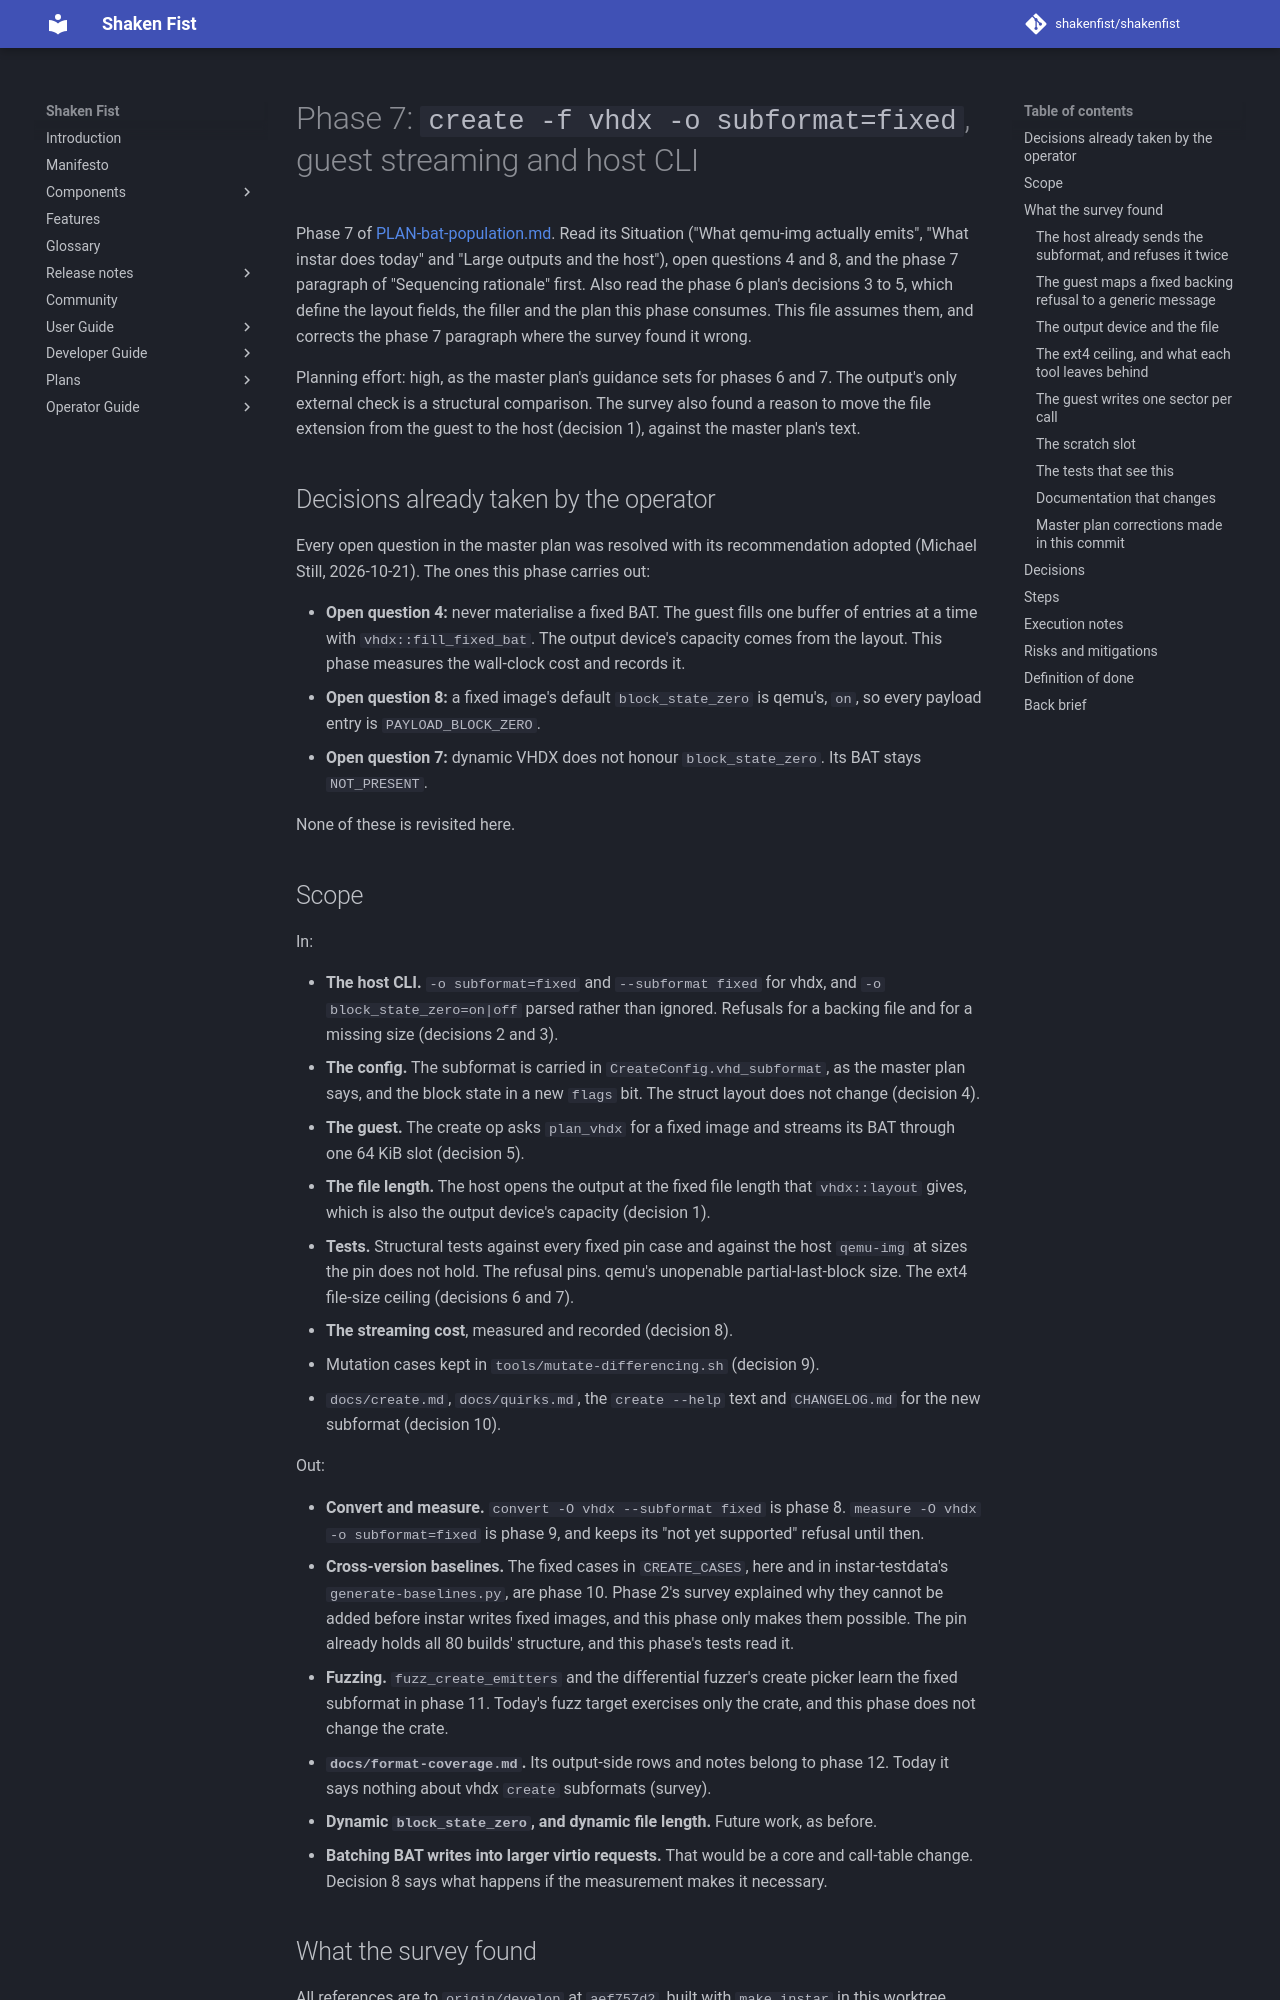

repository: shakenfist/shakenfist · page: components/instar/plans/PLAN-bat-population-phase-07-create/index.html · generator: mkdocs

# Phase 7: `create -f vhdx -o subformat=fixed`, guest streaming and host CLI

Phase 7 of [PLAN-bat-population.md](/components/instar/plans/PLAN-bat-population/). Read its
Situation ("What qemu-img actually emits", "What instar does today" and
"Large outputs and the host"), open questions 4 and 8, and the phase 7
paragraph of "Sequencing rationale" first. Also read the phase 6 plan's
decisions 3 to 5, which define the layout fields, the filler and the
plan this phase consumes. This file assumes them, and corrects the
phase 7 paragraph where the survey found it wrong.

Planning effort: high, as the master plan's guidance sets for phases 6
and 7. The output's only external check is a structural comparison.
The survey also found a reason to move the file extension from the
guest to the host (decision 1), against the master plan's text.

## Decisions already taken by the operator

Every open question in the master plan was resolved with its
recommendation adopted (Michael Still, 2026-10-21). The ones this
phase carries out:

* **Open question 4:** never materialise a fixed BAT. The guest fills
  one buffer of entries at a time with `vhdx::fill_fixed_bat`. The
  output device's capacity comes from the layout. This phase measures
  the wall-clock cost and records it.
* **Open question 8:** a fixed image's default `block_state_zero` is
  qemu's, `on`, so every payload entry is `PAYLOAD_BLOCK_ZERO`.
* **Open question 7:** dynamic VHDX does not honour `block_state_zero`.
  Its BAT stays `NOT_PRESENT`.

None of these is revisited here.

## Scope

In:

* **The host CLI.** `-o subformat=fixed` and `--subformat fixed` for
  vhdx, and `-o block_state_zero=on|off` parsed rather than ignored.
  Refusals for a backing file and for a missing size (decisions 2
  and 3).
* **The config.** The subformat is carried in `CreateConfig.vhd_subformat`,
  as the master plan says, and the block state in a new `flags` bit.
  The struct layout does not change (decision 4).
* **The guest.** The create op asks `plan_vhdx` for a fixed image and
  streams its BAT through one 64 KiB slot (decision 5).
* **The file length.** The host opens the output at the fixed file
  length that `vhdx::layout` gives, which is also the output device's
  capacity (decision 1).
* **Tests.** Structural tests against every fixed pin case and against
  the host `qemu-img` at sizes the pin does not hold. The refusal pins.
  qemu's unopenable partial-last-block size. The ext4 file-size ceiling
  (decisions 6 and 7).
* **The streaming cost**, measured and recorded (decision 8).
* Mutation cases kept in `tools/mutate-differencing.sh` (decision 9).
* `docs/create.md`, `docs/quirks.md`, the `create --help` text and
  `CHANGELOG.md` for the new subformat (decision 10).

Out:

* **Convert and measure.** `convert -O vhdx --subformat fixed` is
  phase 8. `measure -O vhdx -o subformat=fixed` is phase 9, and keeps
  its "not yet supported" refusal until then.
* **Cross-version baselines.** The fixed cases in `CREATE_CASES`, here
  and in instar-testdata's `generate-baselines.py`, are phase 10. Phase
  2's survey explained why they cannot be added before instar writes
  fixed images, and this phase only makes them possible. The pin
  already holds all 80 builds' structure, and this phase's tests read
  it.
* **Fuzzing.** `fuzz_create_emitters` and the differential fuzzer's
  create picker learn the fixed subformat in phase 11. Today's fuzz
  target exercises only the crate, and this phase does not change the
  crate.
* **`docs/format-coverage.md`.** Its output-side rows and notes belong
  to phase 12. Today it says nothing about vhdx `create` subformats
  (survey).
* **Dynamic `block_state_zero`, and dynamic file length.** Future
  work, as before.
* **Batching BAT writes into larger virtio requests.** That would be a
  core and call-table change. Decision 8 says what happens if the
  measurement makes it necessary.

## What the survey found

All references are to `origin/develop` at `aef757d2`, built with
`make instar` in this worktree (`create.bin` 59024 bytes). qemu claims
are cited to `instar-testdata/qemu-sources/7.0.0/block/vhdx.c` or
measured with the host `qemu-img` 10.0.13, or with the pins in
`tests/golden/qemu-create-pins.json`, which all 80 static builds agree
on.
